Run: headless pygame with SDL's dummy video driver; simulated clock (each Clock.tick advances the game by its frame time, no real sleeping); random seed 0; keys injected as events and as key.get_pressed() state; no mouse input.
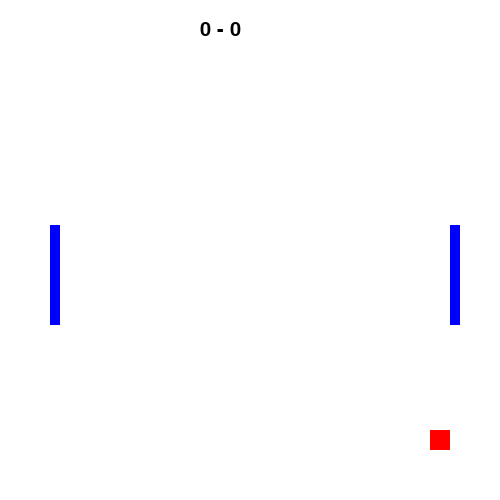
Frame 1 of 4 · flips 1–60 · no input
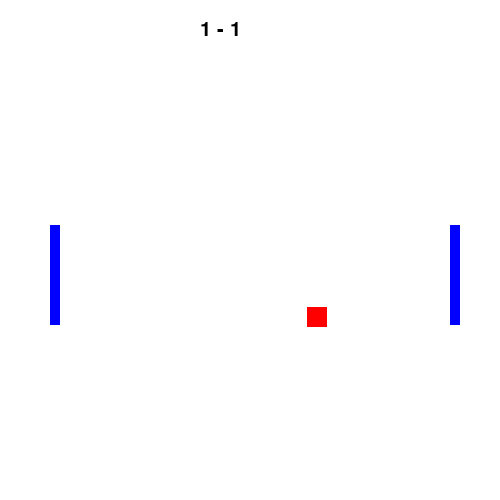
Frame 2 of 4 · flips 61–180 · tapped SPACE, RETURN · held RIGHT (→), D
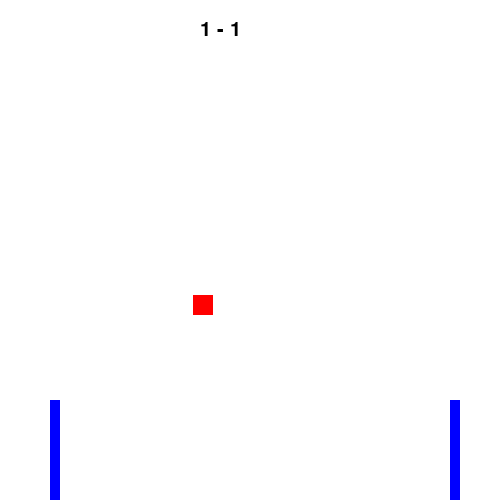
Frame 3 of 4 · flips 181–300 · held DOWN (↓), S
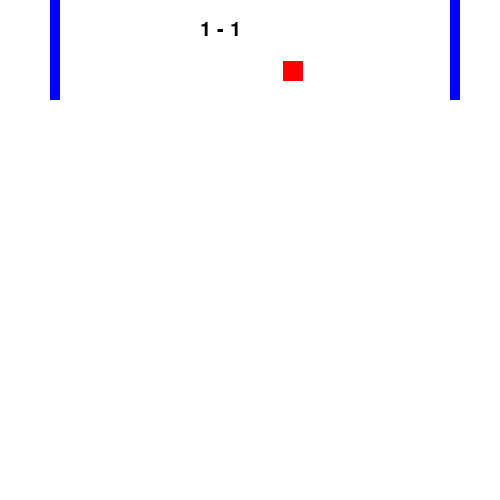
Frame 4 of 4 · flips 301–420 · held LEFT (←), A, UP (↑), W

The pygame program that drew these frames:

import pygame, sys
from pygame.locals import QUIT

# Inicializa o Pygame
pygame.init()

# Criar a janela
janela = pygame.display.set_mode([500, 500])
pygame.display.set_caption('Ping Pong')

# Cores
BRANCO = (255, 255, 255)
PRETO = (0, 0, 0)
AZUL = (0, 0, 255)
VERMELHO = (255, 0, 0)

# Carregar as imagens
# Para simplificar, estamos usando apenas retângulos coloridos para representar as raquetes e a bola

raquete_img = pygame.Surface((10, 100))  # Criando uma raquete de 10x100 pixels
raquete_img.fill(AZUL)  # Cor da raquete (azul)

bola_img = pygame.Surface((20, 20))  # Criando a bola com 20x20 pixels
bola_img.fill(VERMELHO)  # Cor da bola (vermelha)

# Posições iniciais
raquete1_x, raquete1_y = 50, 225
raquete2_x, raquete2_y = 450, 225
bola_x, bola_y = 250, 250

# Velocidades
velocidade_raquete = 5
velocidade_bola_x, velocidade_bola_y = 3, 3

# Tamanho da raquete (usando os valores definidos para a raquete)
raquete_largura, raquete_altura = raquete_img.get_width(), raquete_img.get_height()

# Pontuação inicial
pontos_player1 = 0
pontos_player2 = 0

# Fonte para desenhar a pontuação
fonte = pygame.font.SysFont('arial', 30)

# Função para desenhar tudo
def desenhar():
    # Limpa a tela
    janela.fill(BRANCO)

    # Desenha as raquetes e a bola
    janela.blit(raquete_img, (raquete1_x, raquete1_y))
    janela.blit(raquete_img, (raquete2_x, raquete2_y))
    janela.blit(bola_img, (bola_x, bola_y))

    # Desenha a pontuação
    pontos_texto = fonte.render(f'{pontos_player1} - {pontos_player2}', True, PRETO)
    janela.blit(pontos_texto, (200, 20))

# Função para reiniciar a bola após um ponto
def reiniciar_bola():
    global bola_x, bola_y, velocidade_bola_x, velocidade_bola_y
    bola_x, bola_y = 250, 250
    velocidade_bola_x = -velocidade_bola_x  # Inverte a direção para o jogador que marcou ponto

while True:
    for events in pygame.event.get():
        if events.type == pygame.QUIT:
            pygame.quit()
            exit()

    # Movimentação das raquetes
    keys = pygame.key.get_pressed()
    if keys[pygame.K_w] and raquete1_y > 0:
        raquete1_y -= velocidade_raquete
    if keys[pygame.K_s] and raquete1_y < 500 - raquete_altura:
        raquete1_y += velocidade_raquete
    if keys[pygame.K_UP] and raquete2_y > 0:
        raquete2_y -= velocidade_raquete
    if keys[pygame.K_DOWN] and raquete2_y < 500 - raquete_altura:
        raquete2_y += velocidade_raquete

    # Movimentação da bola
    bola_x += velocidade_bola_x
    bola_y += velocidade_bola_y

    # Colisões com as bordas da janela
    if bola_y <= 0 or bola_y >= 500 - bola_img.get_height():
        velocidade_bola_y = -velocidade_bola_y

    # Colisão com as raquetes
    if (bola_x <= raquete1_x + raquete_largura and bola_x >= raquete1_x and
        bola_y + bola_img.get_height() > raquete1_y and bola_y < raquete1_y + raquete_altura):
        velocidade_bola_x = -velocidade_bola_x
    if (bola_x + bola_img.get_width() >= raquete2_x and bola_x + bola_img.get_width() <= raquete2_x + raquete_largura and
        bola_y + bola_img.get_height() > raquete2_y and bola_y < raquete2_y + raquete_altura):
        velocidade_bola_x = -velocidade_bola_x

    # Pontuação (quando a bola sai da tela)
    if bola_x <= 0:  # Player 2 marcou um ponto
        pontos_player2 += 1
        reiniciar_bola()
    elif bola_x >= 500 - bola_img.get_width():  # Player 1 marcou um ponto
        pontos_player1 += 1
        reiniciar_bola()

    # Desenhar os elementos na tela
    desenhar()

    # Atualizar a tela
    pygame.display.update()

    # Controlar o FPS
    pygame.time.Clock().tick(60)
